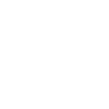
t = 0.00 s
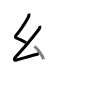
t = 2.50 s
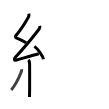
t = 4.75 s
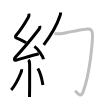
t = 7.25 s
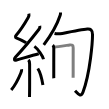
t = 9.50 s
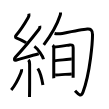
t = 12.00 s

The animated SVG that drew these frames (rendered in a browser with its animation timeline set to each time). Animation: 12 SMIL elements (animate=12); one cycle of 12.00 s.

<svg width="109px" height="109px" viewBox="0 0 px 109px" xmlns="http://www.w3.org/2000/svg" xmlns:xlink="http://www.w3.org/1999/xlink" xml:space="preserve" version="1.1"  baseProfile="full">
<path d="M28.88,13.67c0.34,1.34,0.1,2.45-0.67,3.8c-3.08,5.4-7.53,12.53-12.05,17.72c-1.03,1.18-0.68,2.35,0,2.6c3.6,1.34,5.97,2.33,9.97,5.06" style="fill:none;stroke:black;stroke-width:3;opacity:0">
  <animate attributeType="CSS" attributeName="opacity" from="0" to="1" begin="0s" dur="1s" repeatCount="Indefinite" fill="freeze" />
</path>
<path d="M39.8,25.93c0.27,1.14-0.11,2.45-0.8,3.33c-7.88,10.12-15.83,19.82-23.68,27.95c-1.83,1.89-1.03,3.46,1.15,2.84c7.28-2.05,15.87-4.74,22.29-6.28" style="fill:none;stroke:black;stroke-width:3;opacity:0">
  <animate attributeType="CSS" attributeName="opacity" from="0" to="1" begin="1s" dur="1s" repeatCount="Indefinite" fill="freeze" />
</path>
<path d="M34.38,46.38c3.22,2.27,8.32,9.32,9.12,12.85" style="fill:none;stroke:black;stroke-width:3;opacity:0">
  <animate attributeType="CSS" attributeName="opacity" from="0" to="1" begin="2s" dur="1s" repeatCount="Indefinite" fill="freeze" />
</path>
<path d="M28.39,59.87c1.06,1.06,1.23,2.51,1.23,4.09c0,6.92,0.09,20.75-0.04,27.88c-0.04,2.4-0.08,4.24-0.08,5.16" style="fill:none;stroke:black;stroke-width:3;opacity:0">
  <animate attributeType="CSS" attributeName="opacity" from="0" to="1" begin="3s" dur="1s" repeatCount="Indefinite" fill="freeze" />
</path>
<path d="M21.6,69.35c0.16,0.99-0.37,2.68-0.66,3.39c-1.87,4.61-5.95,12.89-9.7,17.19" style="fill:none;stroke:black;stroke-width:3;opacity:0">
  <animate attributeType="CSS" attributeName="opacity" from="0" to="1" begin="4s" dur="1s" repeatCount="Indefinite" fill="freeze" />
</path>
<path d="M37.8,68.54c2.56,3.89,4.52,12.91,5.12,16.44" style="fill:none;stroke:black;stroke-width:3;opacity:0">
  <animate attributeType="CSS" attributeName="opacity" from="0" to="1" begin="5s" dur="1s" repeatCount="Indefinite" fill="freeze" />
</path>
<path d="M60.52,12.5c0.05,0.77,0.01,1.77-0.34,2.84c-2.67,8.16-9.3,20.16-16.42,29.54" style="fill:none;stroke:black;stroke-width:3;opacity:0">
  <animate attributeType="CSS" attributeName="opacity" from="0" to="1" begin="6s" dur="1s" repeatCount="Indefinite" fill="freeze" />
</path>
<path d="M54.53,33.5c2.22,0.5,5.3,0.41,7.83-0.09c6.43-1.28,20.85-4.06,24.92-4.41c2.97-0.25,5.27,0.45,5.25,5.75C92.5,41,90.38,72,83.03,92c-2.13,5.81-5.05,1.88-8-1.25" style="fill:none;stroke:black;stroke-width:3;opacity:0">
  <animate attributeType="CSS" attributeName="opacity" from="0" to="1" begin="7s" dur="1s" repeatCount="Indefinite" fill="freeze" />
</path>
<path d="M52.77,45.12c0.81,0.81,1.02,1.97,1.02,3.13c-0.01,3.84-0.05,17.5-0.03,25c0,2.81,0.01,4.75,0.04,5" style="fill:none;stroke:black;stroke-width:3;opacity:0">
  <animate attributeType="CSS" attributeName="opacity" from="0" to="1" begin="8s" dur="1s" repeatCount="Indefinite" fill="freeze" />
</path>
<path d="M54.97,46.93c1.21-0.1,10.57-1.4,14.68-1.96c2.49-0.33,3.59,0.18,3.54,2.9c-0.07,3.63-0.02,15.73-0.02,23.38c0,3.68-0.04,6.34-0.04,6.56" style="fill:none;stroke:black;stroke-width:3;opacity:0">
  <animate attributeType="CSS" attributeName="opacity" from="0" to="1" begin="9s" dur="1s" repeatCount="Indefinite" fill="freeze" />
</path>
<path d="M55,60.63c1.86,0,14.67-1.6,16.77-1.6" style="fill:none;stroke:black;stroke-width:3;opacity:0">
  <animate attributeType="CSS" attributeName="opacity" from="0" to="1" begin="10s" dur="1s" repeatCount="Indefinite" fill="freeze" />
</path>
<path d="M55.14,75.06c3.74-0.4,11.97-0.76,16.62-1.11" style="fill:none;stroke:black;stroke-width:3;opacity:0">
  <animate attributeType="CSS" attributeName="opacity" from="0" to="1" begin="11s" dur="1s" repeatCount="Indefinite" fill="freeze" />
</path>
</svg>
